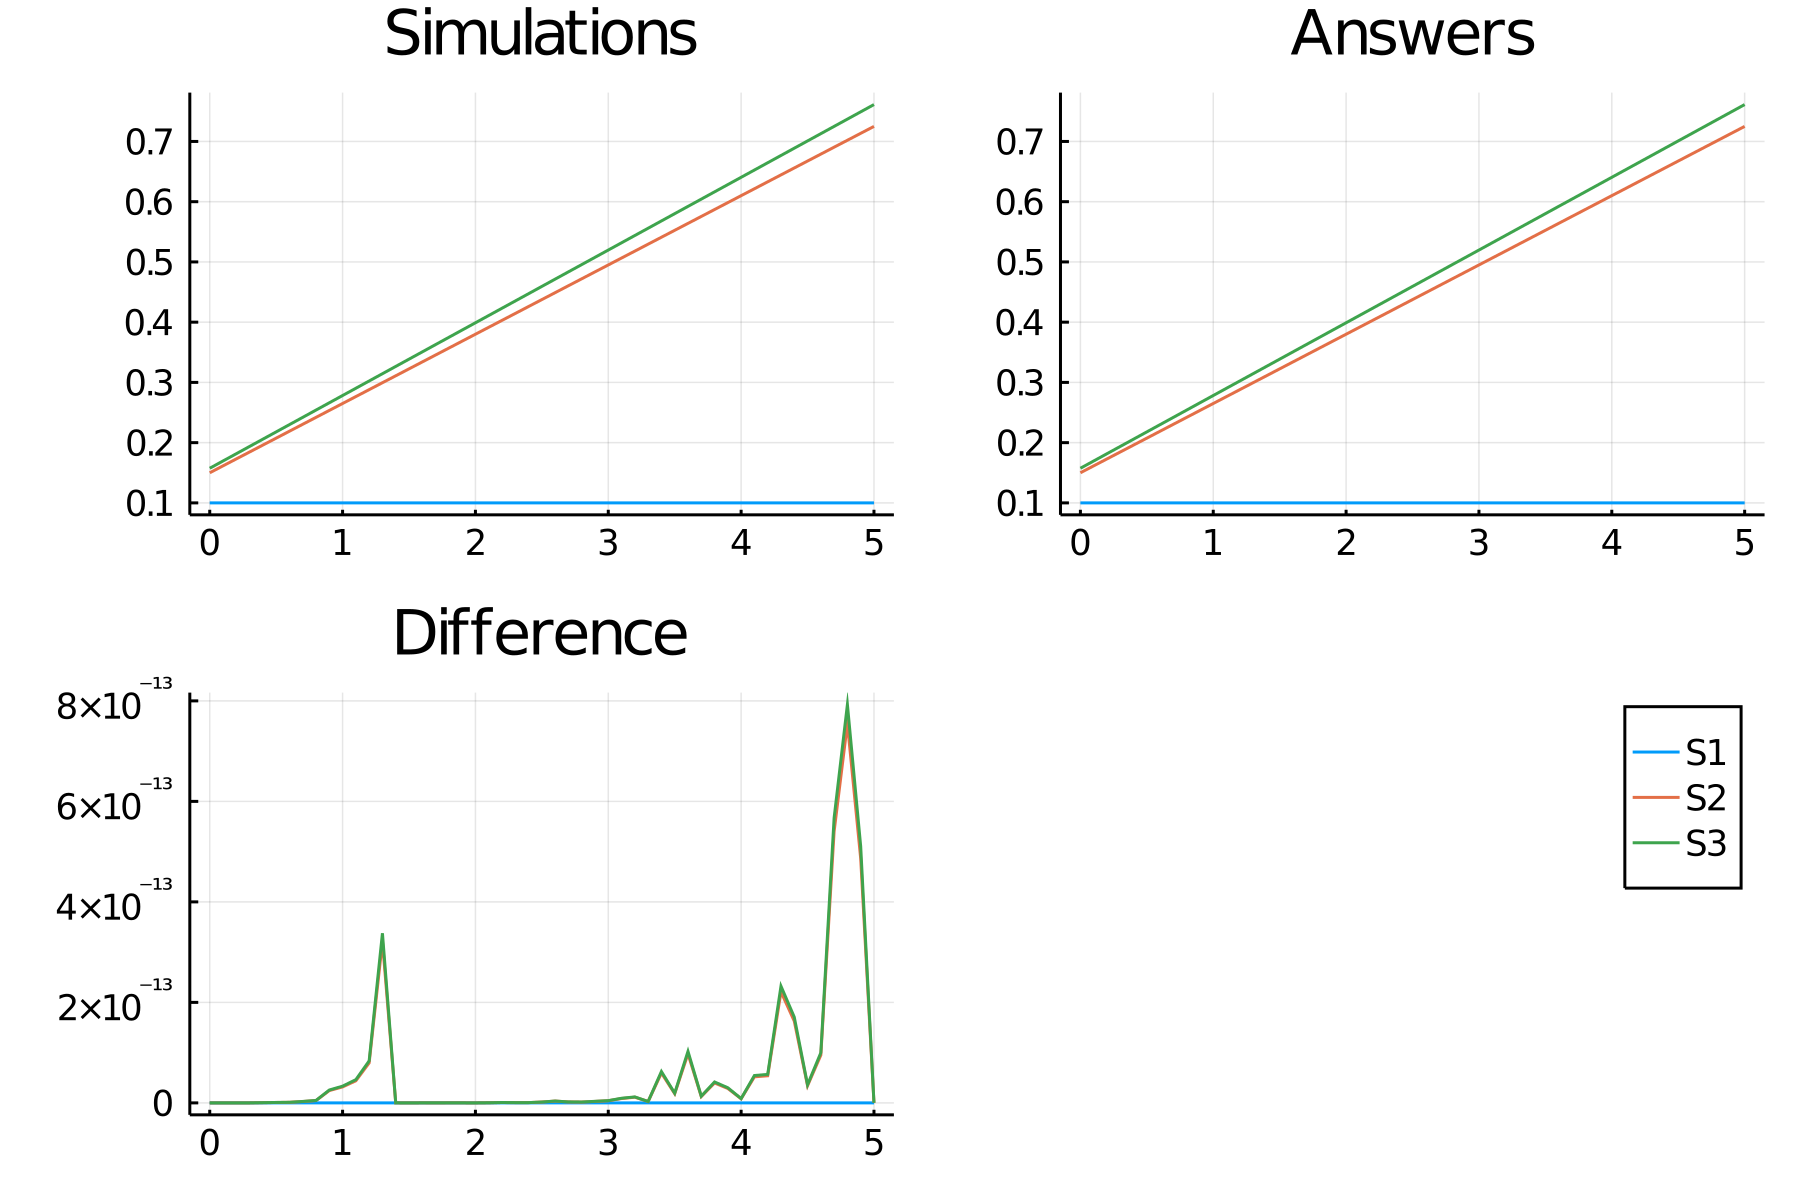

Source data for this figure (header and first rows):
time, S1_, S2_, S3_
0.0, 0.1, 0.15, 0.1575
0.1, 0.1, 0.1615, 0.1696
0.2, 0.1, 0.173, 0.1816
0.3, 0.1, 0.1845, 0.1937
0.4, 0.1, 0.196, 0.2058
0.5, 0.1, 0.2075, 0.2179
0.6, 0.1, 0.219, 0.2299
0.7, 0.1, 0.2305, 0.242
0.8, 0.1, 0.242, 0.2541
0.9, 0.1, 0.2535, 0.2662
1.0, 0.1, 0.265, 0.2782
1.1, 0.1, 0.2765, 0.2903
1.2, 0.1, 0.288, 0.3024
1.3, 0.1, 0.2995, 0.3145
1.4, 0.1, 0.311, 0.3266
1.5, 0.1, 0.3225, 0.3386
1.6, 0.1, 0.334, 0.3507
1.7, 0.1, 0.3455, 0.3628
1.8, 0.1, 0.357, 0.3749
1.9, 0.1, 0.3685, 0.3869
2.0, 0.1, 0.38, 0.399
2.1, 0.1, 0.3915, 0.4111
2.2, 0.1, 0.403, 0.4231
2.3, 0.1, 0.4145, 0.4352
2.4, 0.1, 0.426, 0.4473
2.5, 0.1, 0.4375, 0.4594
2.6, 0.1, 0.449, 0.4714
2.7, 0.1, 0.4605, 0.4835
2.8, 0.1, 0.472, 0.4956
2.9, 0.1, 0.4835, 0.5077
3.0, 0.1, 0.495, 0.5197
3.1, 0.1, 0.5065, 0.5318
3.2, 0.1, 0.518, 0.5439
3.3, 0.1, 0.5295, 0.556
3.4, 0.1, 0.541, 0.568
3.5, 0.1, 0.5525, 0.5801
3.6, 0.1, 0.564, 0.5922
3.7, 0.1, 0.5755, 0.6043
3.8, 0.1, 0.587, 0.6163
3.9, 0.1, 0.5985, 0.6284
4.0, 0.1, 0.61, 0.6405
4.1, 0.1, 0.6215, 0.6526
4.2, 0.1, 0.633, 0.6647
4.3, 0.1, 0.6445, 0.6767
4.4, 0.1, 0.656, 0.6888
4.5, 0.1, 0.6675, 0.7009
4.6, 0.1, 0.679, 0.7129
4.7, 0.1, 0.6905, 0.725
4.8, 0.1, 0.702, 0.7371
4.9, 0.1, 0.7135, 0.7492
5.0, 0.1, 0.725, 0.7613
